Run: headless pygame with SDL's dummy video driver; simulated clock (each Clock.tick advances the game by its frame time, no real sleeping); random seed 0; keys injected as events and as key.get_pressed() state; mouse plan: one left click at the window centre at the start of phase 2, then a move to the lower-right quarter at the start of phase 3.
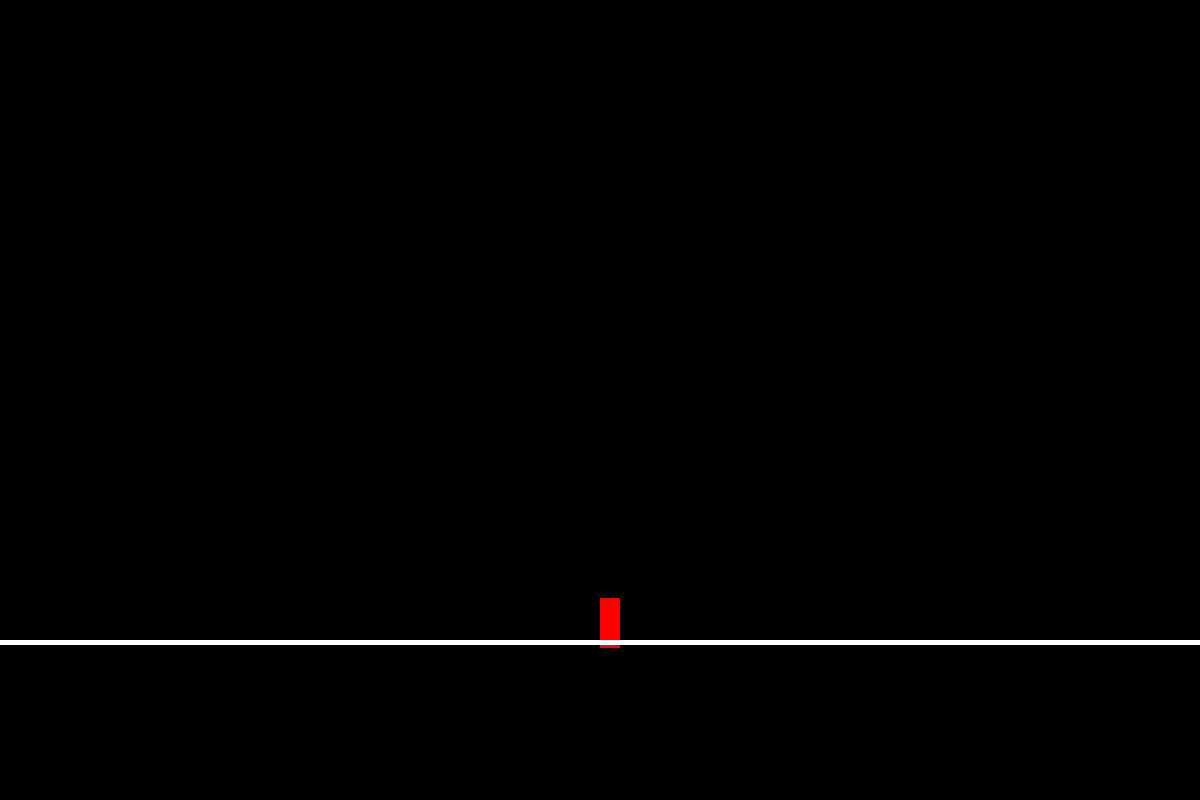
Frame 1 of 4 · flips 1–60 · no input
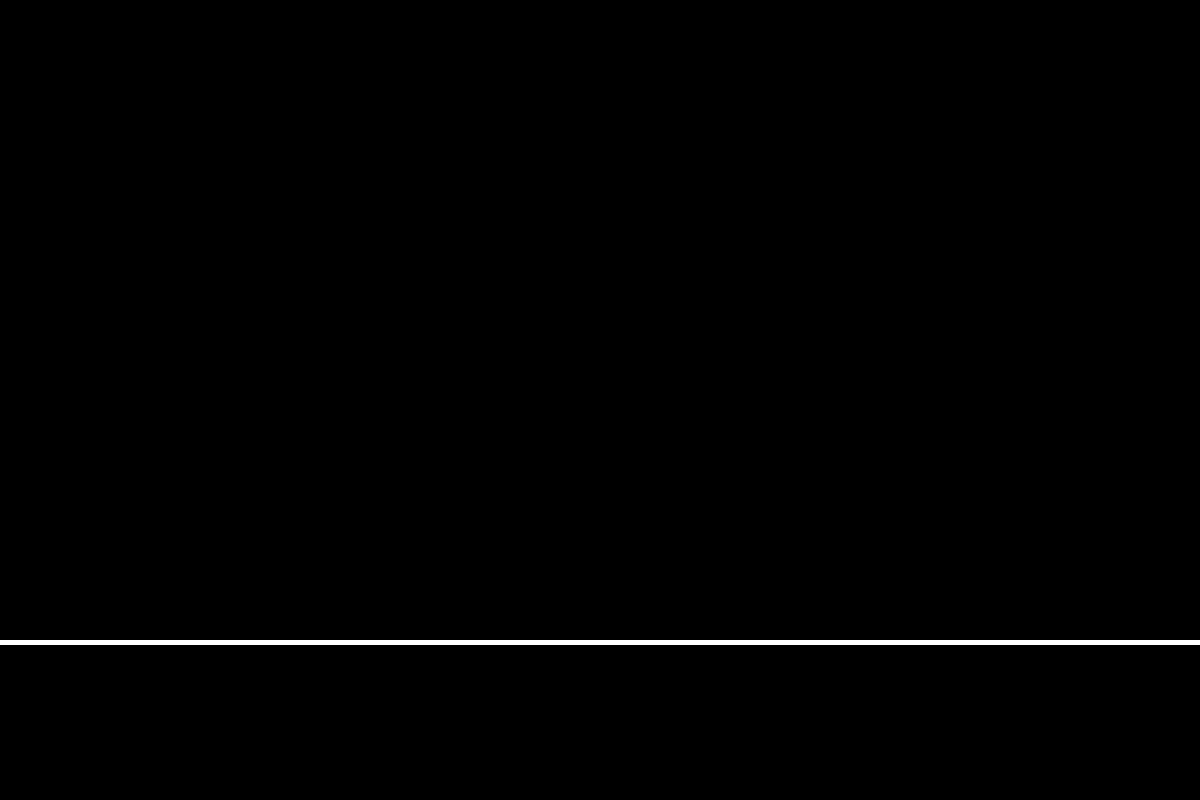
Frame 2 of 4 · flips 61–180 · clicked the window centre · tapped SPACE, RETURN · held RIGHT (→), D
Frame 3 of 4 · flips 181–300 · moved the mouse to the lower-right quarter · held DOWN (↓), S · screen unchanged from frame 2, image omitted
Frame 4 of 4 · flips 301–420 · held LEFT (←), A, UP (↑), W · screen unchanged from frame 3, image omitted

The pygame program that drew these frames:

#mainloop
import pygame

def draw(screen, width, height, player_position):
    #ground
    pygame.draw.rect(screen, pygame.Color('Gray'), ((0, height // 4 * 3), (width, height//4)), width=0)
    #tower
    pygame.draw.rect(screen, pygame.Color((100, 100, 100)), ((width//9*4, height//8*3), (width//9, height // 8 * 3)), width=0)
    # #player
    # pygame.draw.rect(screen, pygame.Color((255, 0, 0)),
    #                  ((player_position[0], player_position[1]), (20, 50)), width=0)

if __name__ == '__main__':
    pygame.init()
    size = width, height = 1200, 800
    screen = pygame.display.set_mode(size)

    clock = pygame.time.Clock()
    running = True

    player_position = [width//2, height//2]
    horizontall_speed = 200
    vertical_speed = 500

    all_sprites = pygame.sprite.Group()
    ground_layer = pygame.sprite.Group()

    class Player(pygame.sprite.Sprite):
        def __init__(self, x, y, width, height, group):
            super().__init__(group)
            self.image = pygame.Surface([width, height])
            self.image.fill((255, 0, 0))
            self.rect = pygame.Rect(x, y, width, height)
            self.vx = 0
            self.vy = 0

        def update(self):
            if pygame.sprite.spritecollideany(self, ground_layer):
                if self.vy <= 0:
                    self.rect = self.rect.move(self.vx, self.vy)
                else:
                    self.rect = self.rect.move(self.vx, 0)
            else:
                self.rect = self.rect.move(self.vx, self.vy)

    class Ground(pygame.sprite.Sprite):
        def __init__(self, width, height, *group):
            super().__init__(*group)
            self.image = pygame.Surface([width, 5])
            self.image.fill((255, 255, 255))
            self.rect = pygame.Rect(0, height//5*4, width, 5)


        def update(self):
            pass

    player = Player(player_position[0], player_position[1], 20, 50, all_sprites)
    ground = Ground(width, height, [all_sprites, ground_layer])

    # movement triggers
    right_trigger = False
    left_trigger = False
    jump_trigger = False

    while running:
        for event in pygame.event.get():
            if event.type == pygame.QUIT:
                running = False

            if event.type == pygame.KEYDOWN:
                # horizontal move begin
                if event.key == pygame.K_RIGHT:
                    right_trigger = True
                    left_trigger = False
                elif event.key == pygame.K_LEFT:
                    right_trigger = False
                    left_trigger = True
                # horizontal move end
                # vertical move
                elif event.key == pygame.K_UP:
                    jump_trigger = True

            if event.type == pygame.KEYUP:
                # horizontal move begin
                if event.key == pygame.K_RIGHT:
                    right_trigger = False
                elif event.key == pygame.K_LEFT:
                    left_trigger = False
                # horizontal move end

            if event.type == pygame.MOUSEBUTTONDOWN:
                pass

        # horizontal move begin
        if left_trigger:
            player.vx = -1 * horizontall_speed * clock.tick(30) / 1000
        elif right_trigger:
            player.vx = horizontall_speed * clock.tick(30) / 1000
        else:
            player.vx = 0
        # horizontal move end

        # vertical move begin
        if jump_trigger:
            vertical_speed = -300
            player.vy = vertical_speed * clock.tick(30) / 1000
            jump_trigger = False
        else:
            if vertical_speed >= 300:
                vertical_speed = 300
            else:
                vertical_speed += 20
            player.vy = vertical_speed * clock.tick(30) / 1000
        # vertical move end

        clock.tick(30)
        screen.fill((0, 0, 0))
        all_sprites.draw(screen)
        all_sprites.update()
        # draw(screen, width, height)
        pygame.display.flip()
    pygame.quit()
